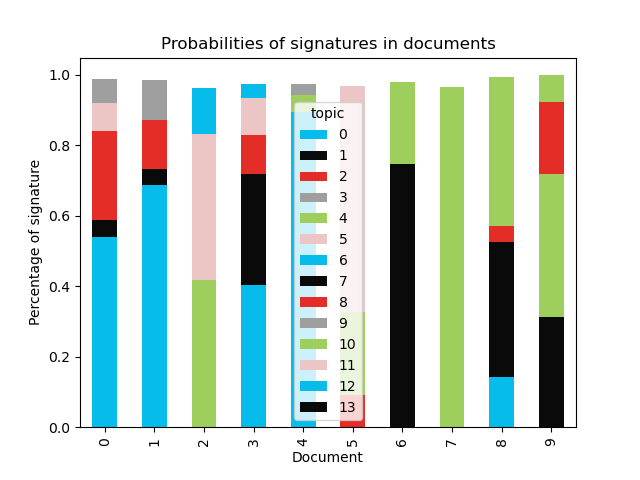

Source data for this figure (header and first rows):
document, 0, 1, 2, 3, 4, 5, 6, 7, 8, 9, 10, 11, 12, 13
0, 0.5387, 0.04898, 0.2525, , , 0.08074, , , , 0.0661, , , , 
1, 0.6869, 0.04554, 0.1407, , , , , , , 0.1121, , , , 
2, , , , , 0.4185, 0.4143, , , , , , , 0.1304, 
3, 0.4044, 0.3153, 0.1095, , , 0.1055, 0.03906, , , , , , , 
4, 0.894, , , , 0.04918, , , , , 0.0303, , , , 
5, , , 0.0904, , 0.2353, 0.6432, , , , , , , , 
6, , 0.7477, , , , , , , , , 0.232, , , 
7, , , , , 0.225, , , , , , 0.7397, , , 
8, 0.1422, 0.3831, 0.04638, , 0.423, , , , , , , , , 
9, , 0.313, , , 0.4053, , , , 0.2043, , 0.07629, , , 
10, , 0.1547, , , 0.5092, , , , 0.3145, , , , , 
11, , 0.1872, 0.01023, , 0.4856, , , , 0.2311, , 0.07583, , , 
12, 0.869, 0.06023, , , , , , , , 0.06428, , , , 
13, 0.8634, 0.05201, , , , , , , , 0.07709, , , , 
14, 0.2446, , , , 0.4313, , , , , 0.06873, 0.09948, , 0.09758, 0.03052
15, 0.6044, , 0.195, , 0.099, , , , , 0.09723, , , , 
16, 0.7768, 0.07637, , , 0.06091, , , , , 0.06261, , 0.01178, , 
17, 0.5407, , , , 0.1942, 0.1187, , , , 0.121, , , , 
18, 0.6637, 0.0383, 0.2283, , , , , , , 0.05699, , , , 
19, , , , 0.2111, 0.3116, 0.1378, 0.2719, , , 0.05835, , , , 
20, , , 0.05183, 0.2008, 0.2995, , 0.2319, , , 0.1723, , , , 0.01539
21, 0.5381, 0.06833, 0.1443, , 0.1275, , , , , 0.07591, 0.03066, , , 
22, 0.5966, 0.1743, 0.1753, , 0.03259, , , , , , , , , 
23, 0.7799, , , , 0.1193, , , , , 0.08163, , , , 
24, 0.3309, 0.3663, , , 0.1766, , , , , 0.09876, , , , 
25, 0.7801, 0.05484, , , 0.07972, , , , , 0.07164, , , , 
26, , , 0.0958, , 0.1419, 0.5453, , , , , , , 0.1845, 
27, 0.3844, 0.04448, 0.3447, , 0.1893, , , , , , 0.0268, , , 
28, 0.6826, 0.1332, 0.06951, , 0.09489, , , , , , , , , 
29, 0.02129, , , , 0.3157, 0.5308, , , , , 0.1152, , , 
30, 0.3172, 0.1182, 0.183, , 0.298, , , , , , , 0.05342, , 
31, , 0.1888, , , 0.3787, 0.2685, , , , , 0.09936, , , 0.03328
32, 0.8354, 0.01804, 0.1156, , , , , , , 0.02387, , , , 
33, 0.2431, 0.2499, 0.07825, , 0.3966, , , , , , , , , 
34, 0.08366, , , 0.5795, , , , , , 0.3277, , , , 
35, , , 0.2154, , 0.222, 0.4983, , , 0.03554, , , , , 
36, 0.05796, 0.1582, 0.06457, , 0.316, , 0.1416, , , 0.09982, 0.07048, 0.07249, , 
37, , , , 0.1374, 0.2721, 0.57, , , , , , , , 
38, 0.4207, 0.2559, 0.1715, , 0.1291, , , , , , , , , 
39, 0.09481, , 0.1016, , 0.0641, 0.5057, , , , , 0.08516, , 0.1298, 
40, 0.4831, 0.1976, , , 0.1512, 0.08138, , , , 0.07346, , , , 
41, , 0.04506, 0.05969, , 0.4114, 0.4387, , , , , , , , 0.03283
42, 0.1648, , , 0.2293, 0.2578, 0.06135, , , , , 0.04469, 0.1169, 0.08363, 0.0299
43, 0.04402, , , , 0.4188, 0.4699, , , , 0.02935, 0.01617, , , 
44, 0.8086, 0.1061, , , 0.04635, , , , , 0.02745, , , , 
45, , , , 0.4801, 0.2542, 0.1805, , , , , , 0.07122, , 
46, , 0.1298, , 0.1762, , 0.2775, 0.1382, , , , , , 0.1803, 0.07038
47, , , , , 0.1985, 0.5181, , , , 0.1618, 0.1012, , , 
48, , , , 0.2127, 0.2701, 0.1548, , , , , 0.119, 0.03097, 0.1377, 0.05013
49, 0.02661, 0.3539, 0.04008, , , 0.3884, , , , , 0.08715, 0.06703, , 0.0227
50, 0.2545, 0.372, 0.03282, , 0.02764, 0.1857, , , , 0.08684, , , , 0.02413
51, 0.6239, , , , , , , , , , , , 0.3504, 
52, , , 0.1592, , 0.2479, 0.5088, , , 0.05121, , 0.02271, , , 
53, 0.4974, 0.1791, , , 0.1348, , , , , 0.1594, , , , 
54, 0.6529, 0.06999, 0.1127, , , , , , , 0.1156, , 0.03348, , 
55, 0.0844, , , , 0.1889, 0.6959, , , , , , , , 
56, 0.06018, , , 0.1819, 0.2208, 0.1008, 0.2157, , , , 0.03775, , 0.1737, 
57, 0.6648, , 0.2392, , 0.07754, , , , , , , , , 
58, , , , , 0.1343, 0.3898, , , , 0.2058, 0.04824, 0.1999, , 
59, 0.2537, 0.255, 0.1624, , 0.2648, , , , , , , 0.03357, , 
... 874 more rows
